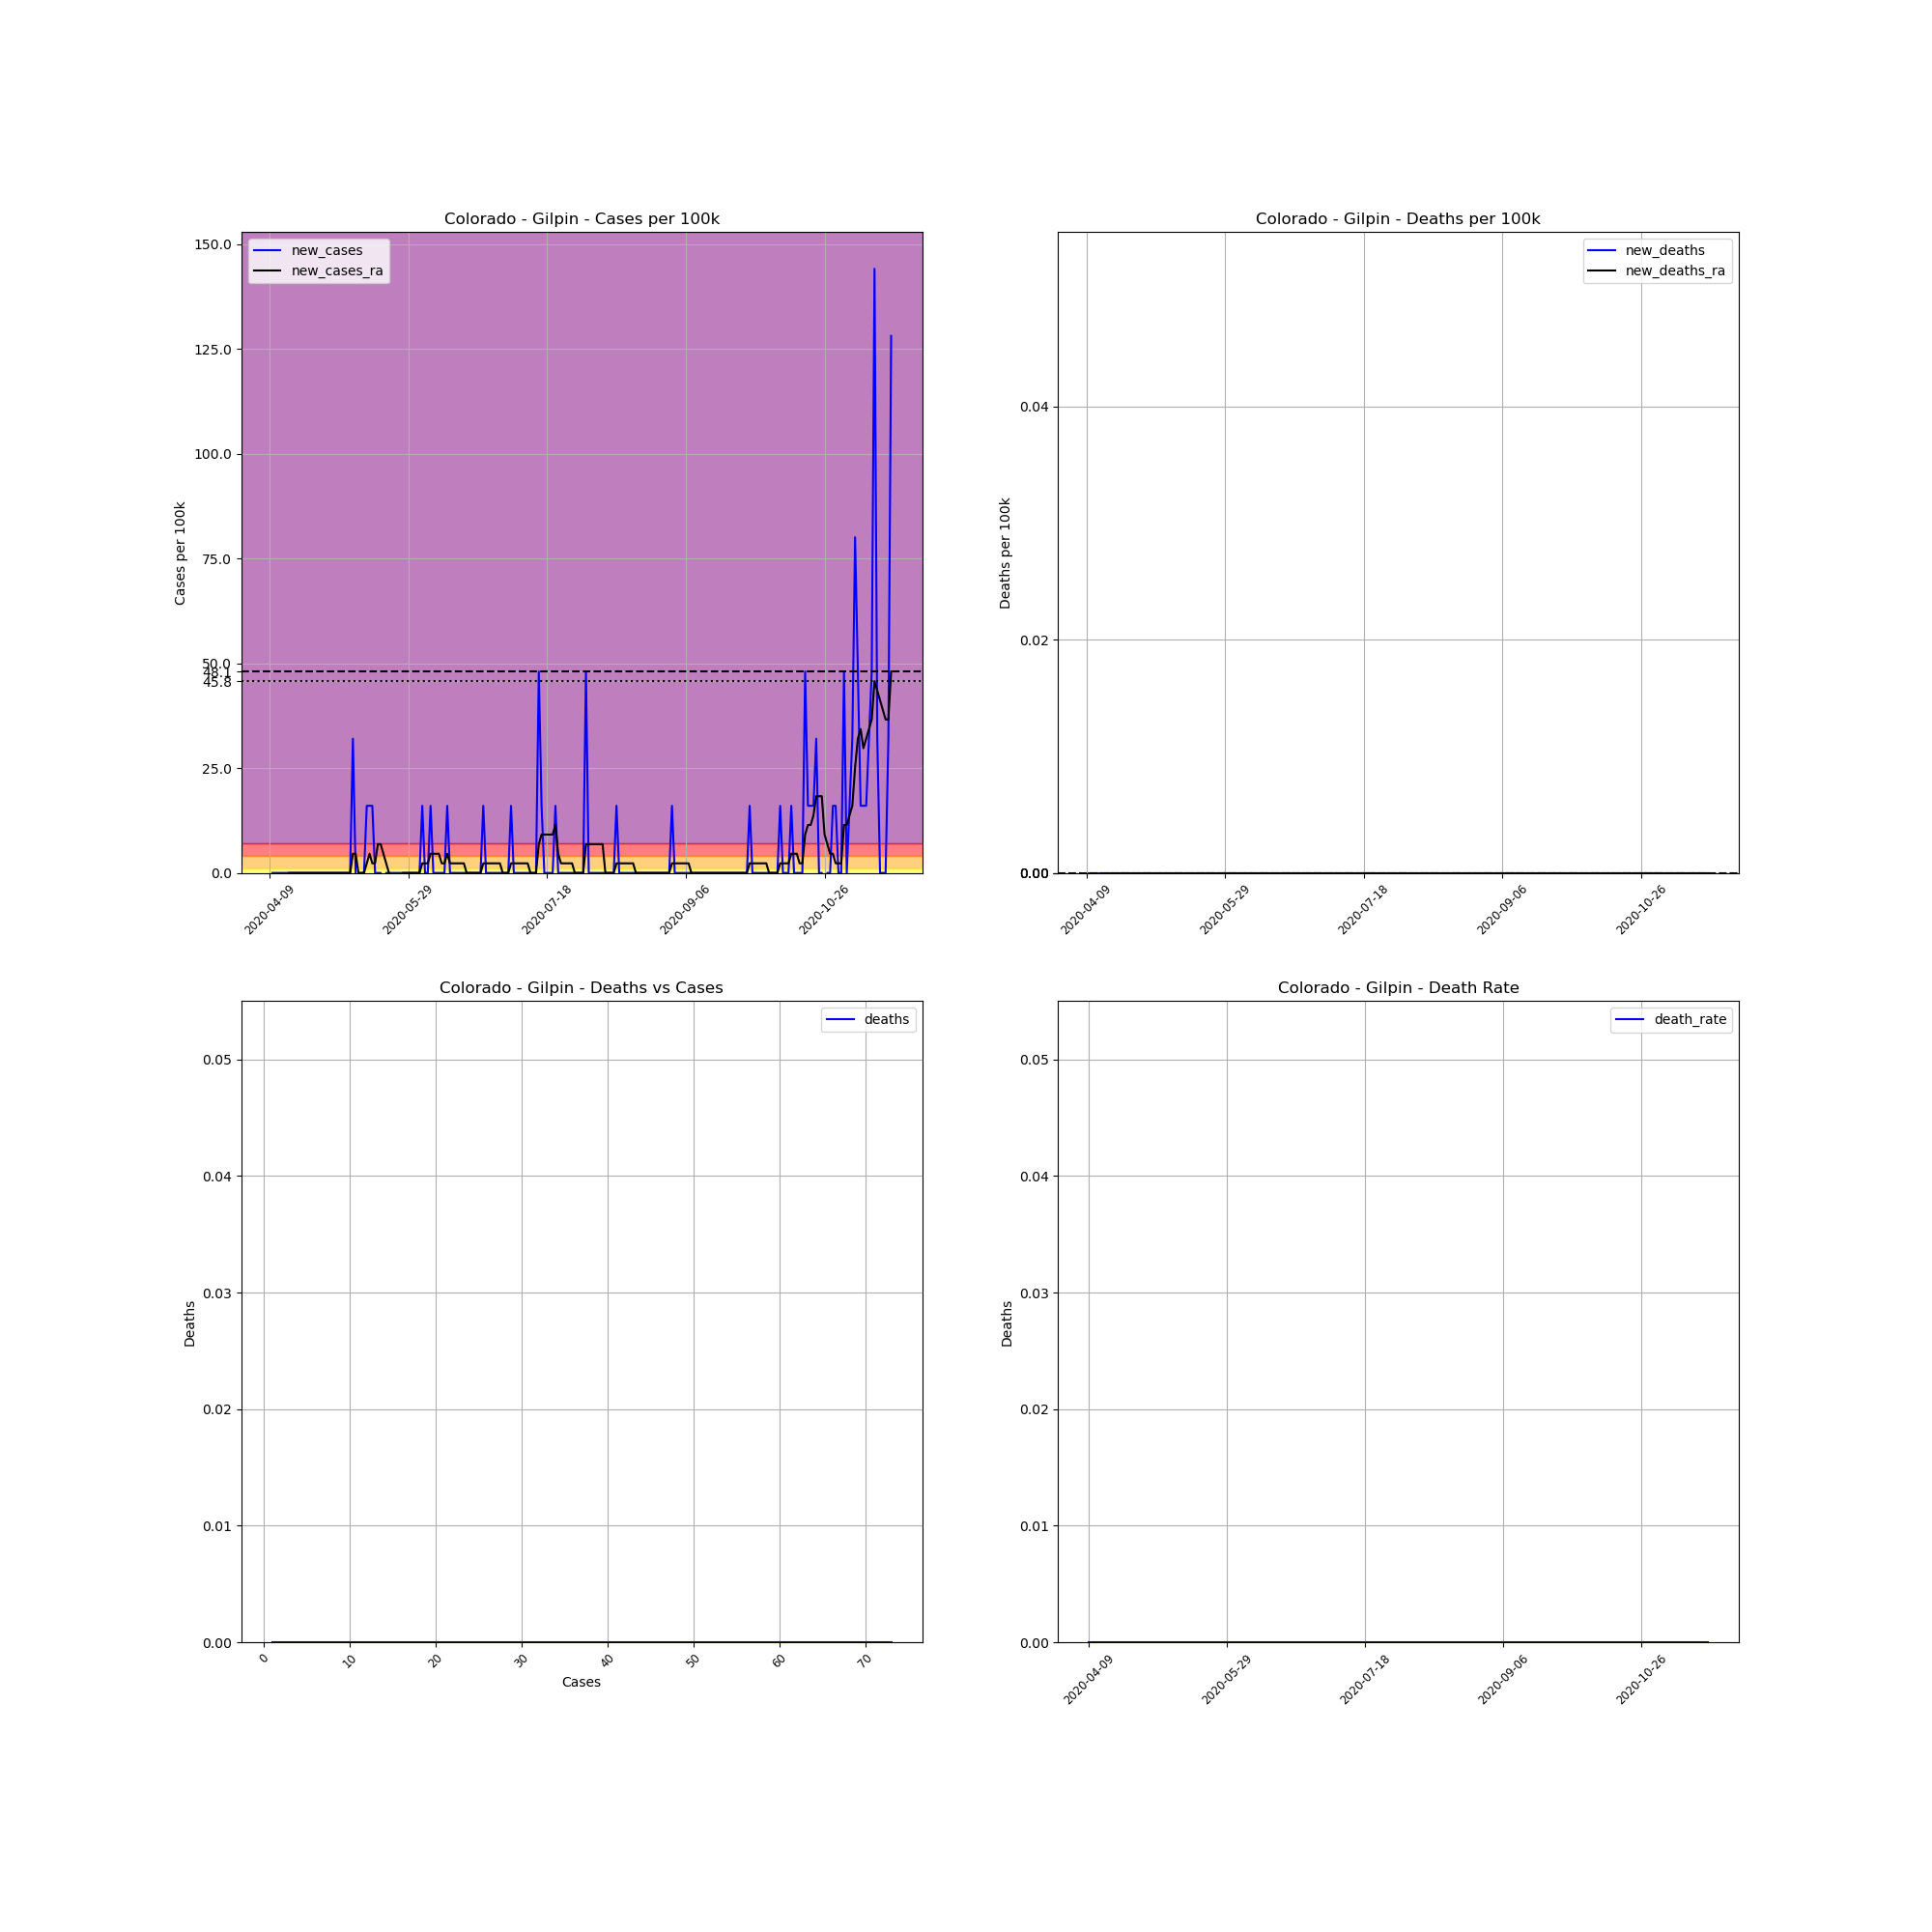

The table this chart was drawn from, first rows:
, date, county, state, fips, cases, deaths, COUNTY, STNAME, CTYNAME, POPESTIMATE2019, cases_per_100k, deaths_per_100k, death_rate, new_cases, new_deaths, new_cases_ra, new_deaths_ra
613366, 2020-04-09, Gilpin, Colorado, 8047, 1, 0, 47, Colorado, Gilpin, 6243, 16.02, 0.0, 0.0, , , , 
613367, 2020-04-10, Gilpin, Colorado, 8047, 1, 0, 47, Colorado, Gilpin, 6243, 16.02, 0.0, 0.0, 0.0, 0.0, , 
613368, 2020-04-11, Gilpin, Colorado, 8047, 1, 0, 47, Colorado, Gilpin, 6243, 16.02, 0.0, 0.0, 0.0, 0.0, , 
613369, 2020-04-12, Gilpin, Colorado, 8047, 1, 0, 47, Colorado, Gilpin, 6243, 16.02, 0.0, 0.0, 0.0, 0.0, , 
613370, 2020-04-13, Gilpin, Colorado, 8047, 1, 0, 47, Colorado, Gilpin, 6243, 16.02, 0.0, 0.0, 0.0, 0.0, , 
613371, 2020-04-14, Gilpin, Colorado, 8047, 1, 0, 47, Colorado, Gilpin, 6243, 16.02, 0.0, 0.0, 0.0, 0.0, , 
613372, 2020-04-15, Gilpin, Colorado, 8047, 1, 0, 47, Colorado, Gilpin, 6243, 16.02, 0.0, 0.0, 0.0, 0.0, , 
613373, 2020-04-16, Gilpin, Colorado, 8047, 1, 0, 47, Colorado, Gilpin, 6243, 16.02, 0.0, 0.0, 0.0, 0.0, 0.0, 0.0
613374, 2020-04-17, Gilpin, Colorado, 8047, 1, 0, 47, Colorado, Gilpin, 6243, 16.02, 0.0, 0.0, 0.0, 0.0, 0.0, 0.0
613375, 2020-04-18, Gilpin, Colorado, 8047, 1, 0, 47, Colorado, Gilpin, 6243, 16.02, 0.0, 0.0, 0.0, 0.0, 0.0, 0.0
613376, 2020-04-19, Gilpin, Colorado, 8047, 1, 0, 47, Colorado, Gilpin, 6243, 16.02, 0.0, 0.0, 0.0, 0.0, 0.0, 0.0
613377, 2020-04-20, Gilpin, Colorado, 8047, 1, 0, 47, Colorado, Gilpin, 6243, 16.02, 0.0, 0.0, 0.0, 0.0, 0.0, 0.0
613378, 2020-04-21, Gilpin, Colorado, 8047, 1, 0, 47, Colorado, Gilpin, 6243, 16.02, 0.0, 0.0, 0.0, 0.0, 0.0, 0.0
613379, 2020-04-22, Gilpin, Colorado, 8047, 1, 0, 47, Colorado, Gilpin, 6243, 16.02, 0.0, 0.0, 0.0, 0.0, 0.0, 0.0
613380, 2020-04-23, Gilpin, Colorado, 8047, 1, 0, 47, Colorado, Gilpin, 6243, 16.02, 0.0, 0.0, 0.0, 0.0, 0.0, 0.0
613381, 2020-04-24, Gilpin, Colorado, 8047, 1, 0, 47, Colorado, Gilpin, 6243, 16.02, 0.0, 0.0, 0.0, 0.0, 0.0, 0.0
613382, 2020-04-25, Gilpin, Colorado, 8047, 1, 0, 47, Colorado, Gilpin, 6243, 16.02, 0.0, 0.0, 0.0, 0.0, 0.0, 0.0
613383, 2020-04-26, Gilpin, Colorado, 8047, 1, 0, 47, Colorado, Gilpin, 6243, 16.02, 0.0, 0.0, 0.0, 0.0, 0.0, 0.0
613384, 2020-04-27, Gilpin, Colorado, 8047, 1, 0, 47, Colorado, Gilpin, 6243, 16.02, 0.0, 0.0, 0.0, 0.0, 0.0, 0.0
613385, 2020-04-28, Gilpin, Colorado, 8047, 1, 0, 47, Colorado, Gilpin, 6243, 16.02, 0.0, 0.0, 0.0, 0.0, 0.0, 0.0
613386, 2020-04-29, Gilpin, Colorado, 8047, 1, 0, 47, Colorado, Gilpin, 6243, 16.02, 0.0, 0.0, 0.0, 0.0, 0.0, 0.0
613387, 2020-04-30, Gilpin, Colorado, 8047, 1, 0, 47, Colorado, Gilpin, 6243, 16.02, 0.0, 0.0, 0.0, 0.0, 0.0, 0.0
613388, 2020-05-01, Gilpin, Colorado, 8047, 1, 0, 47, Colorado, Gilpin, 6243, 16.02, 0.0, 0.0, 0.0, 0.0, 0.0, 0.0
613389, 2020-05-02, Gilpin, Colorado, 8047, 1, 0, 47, Colorado, Gilpin, 6243, 16.02, 0.0, 0.0, 0.0, 0.0, 0.0, 0.0
613390, 2020-05-03, Gilpin, Colorado, 8047, 1, 0, 47, Colorado, Gilpin, 6243, 16.02, 0.0, 0.0, 0.0, 0.0, 0.0, 0.0
613391, 2020-05-04, Gilpin, Colorado, 8047, 1, 0, 47, Colorado, Gilpin, 6243, 16.02, 0.0, 0.0, 0.0, 0.0, 0.0, 0.0
613392, 2020-05-05, Gilpin, Colorado, 8047, 1, 0, 47, Colorado, Gilpin, 6243, 16.02, 0.0, 0.0, 0.0, 0.0, 0.0, 0.0
613393, 2020-05-06, Gilpin, Colorado, 8047, 1, 0, 47, Colorado, Gilpin, 6243, 16.02, 0.0, 0.0, 0.0, 0.0, 0.0, 0.0
613394, 2020-05-07, Gilpin, Colorado, 8047, 1, 0, 47, Colorado, Gilpin, 6243, 16.02, 0.0, 0.0, 0.0, 0.0, 0.0, 0.0
613395, 2020-05-08, Gilpin, Colorado, 8047, 1, 0, 47, Colorado, Gilpin, 6243, 16.02, 0.0, 0.0, 0.0, 0.0, 0.0, 0.0
613396, 2020-05-09, Gilpin, Colorado, 8047, 3, 0, 47, Colorado, Gilpin, 6243, 48.05, 0.0, 0.0, 32.04, 0.0, 4.577, 0.0
613397, 2020-05-10, Gilpin, Colorado, 8047, 3, 0, 47, Colorado, Gilpin, 6243, 48.05, 0.0, 0.0, 0.0, 0.0, 4.577, 0.0
613398, 2020-05-11, Gilpin, Colorado, 8047, 1, 0, 47, Colorado, Gilpin, 6243, 16.02, 0.0, 0.0, -32.04, 0.0, 0.0, 0.0
613399, 2020-05-12, Gilpin, Colorado, 8047, 1, 0, 47, Colorado, Gilpin, 6243, 16.02, 0.0, 0.0, 0.0, 0.0, 0.0, 0.0
613400, 2020-05-13, Gilpin, Colorado, 8047, 1, 0, 47, Colorado, Gilpin, 6243, 16.02, 0.0, 0.0, 0.0, 0.0, 0.0, 0.0
613401, 2020-05-14, Gilpin, Colorado, 8047, 2, 0, 47, Colorado, Gilpin, 6243, 32.04, 0.0, 0.0, 16.02, 0.0, 2.288, 0.0
613402, 2020-05-15, Gilpin, Colorado, 8047, 3, 0, 47, Colorado, Gilpin, 6243, 48.05, 0.0, 0.0, 16.02, 0.0, 4.577, 0.0
613403, 2020-05-16, Gilpin, Colorado, 8047, 4, 0, 47, Colorado, Gilpin, 6243, 64.07, 0.0, 0.0, 16.02, 0.0, 2.288, 0.0
613404, 2020-05-17, Gilpin, Colorado, 8047, 4, 0, 47, Colorado, Gilpin, 6243, 64.07, 0.0, 0.0, 0.0, 0.0, 2.288, 0.0
613405, 2020-05-18, Gilpin, Colorado, 8047, 4, 0, 47, Colorado, Gilpin, 6243, 64.07, 0.0, 0.0, 0.0, 0.0, 6.865, 0.0
613406, 2020-05-19, Gilpin, Colorado, 8047, 4, 0, 47, Colorado, Gilpin, 6243, 64.07, 0.0, 0.0, 0.0, 0.0, 6.865, 0.0
613407, 2020-05-20, Gilpin, Colorado, 8047, 3, 0, 47, Colorado, Gilpin, 6243, 48.05, 0.0, 0.0, -16.02, 0.0, 4.577, 0.0
613408, 2020-05-21, Gilpin, Colorado, 8047, 3, 0, 47, Colorado, Gilpin, 6243, 48.05, 0.0, 0.0, 0.0, 0.0, 2.288, 0.0
613409, 2020-05-22, Gilpin, Colorado, 8047, 3, 0, 47, Colorado, Gilpin, 6243, 48.05, 0.0, 0.0, 0.0, 0.0, 5.075305255429287e-16, 0.0
613410, 2020-05-23, Gilpin, Colorado, 8047, 3, 0, 47, Colorado, Gilpin, 6243, 48.05, 0.0, 0.0, 0.0, 0.0, -2.288, 0.0
613411, 2020-05-24, Gilpin, Colorado, 8047, 3, 0, 47, Colorado, Gilpin, 6243, 48.05, 0.0, 0.0, 0.0, 0.0, -2.288, 0.0
613412, 2020-05-25, Gilpin, Colorado, 8047, 3, 0, 47, Colorado, Gilpin, 6243, 48.05, 0.0, 0.0, 0.0, 0.0, -2.288, 0.0
613413, 2020-05-26, Gilpin, Colorado, 8047, 3, 0, 47, Colorado, Gilpin, 6243, 48.05, 0.0, 0.0, 0.0, 0.0, -2.288, 0.0
613414, 2020-05-27, Gilpin, Colorado, 8047, 3, 0, 47, Colorado, Gilpin, 6243, 48.05, 0.0, 0.0, 0.0, 0.0, 5.075305255429287e-16, 0.0
613415, 2020-05-28, Gilpin, Colorado, 8047, 3, 0, 47, Colorado, Gilpin, 6243, 48.05, 0.0, 0.0, 0.0, 0.0, 5.075305255429287e-16, 0.0
613416, 2020-05-29, Gilpin, Colorado, 8047, 3, 0, 47, Colorado, Gilpin, 6243, 48.05, 0.0, 0.0, 0.0, 0.0, 5.075305255429287e-16, 0.0
613417, 2020-05-30, Gilpin, Colorado, 8047, 3, 0, 47, Colorado, Gilpin, 6243, 48.05, 0.0, 0.0, 0.0, 0.0, 5.075305255429287e-16, 0.0
613418, 2020-05-31, Gilpin, Colorado, 8047, 3, 0, 47, Colorado, Gilpin, 6243, 48.05, 0.0, 0.0, 0.0, 0.0, 5.075305255429287e-16, 0.0
613419, 2020-06-01, Gilpin, Colorado, 8047, 3, 0, 47, Colorado, Gilpin, 6243, 48.05, 0.0, 0.0, 0.0, 0.0, 5.075305255429287e-16, 0.0
613420, 2020-06-02, Gilpin, Colorado, 8047, 3, 0, 47, Colorado, Gilpin, 6243, 48.05, 0.0, 0.0, 0.0, 0.0, 5.075305255429287e-16, 0.0
613421, 2020-06-03, Gilpin, Colorado, 8047, 4, 0, 47, Colorado, Gilpin, 6243, 64.07, 0.0, 0.0, 16.02, 0.0, 2.288, 0.0
613422, 2020-06-04, Gilpin, Colorado, 8047, 4, 0, 47, Colorado, Gilpin, 6243, 64.07, 0.0, 0.0, 0.0, 0.0, 2.288, 0.0
613423, 2020-06-05, Gilpin, Colorado, 8047, 4, 0, 47, Colorado, Gilpin, 6243, 64.07, 0.0, 0.0, 0.0, 0.0, 2.288, 0.0
613424, 2020-06-06, Gilpin, Colorado, 8047, 5, 0, 47, Colorado, Gilpin, 6243, 80.09, 0.0, 0.0, 16.02, 0.0, 4.577, 0.0
613425, 2020-06-07, Gilpin, Colorado, 8047, 5, 0, 47, Colorado, Gilpin, 6243, 80.09, 0.0, 0.0, 0.0, 0.0, 4.577, 0.0
... 165 more rows
